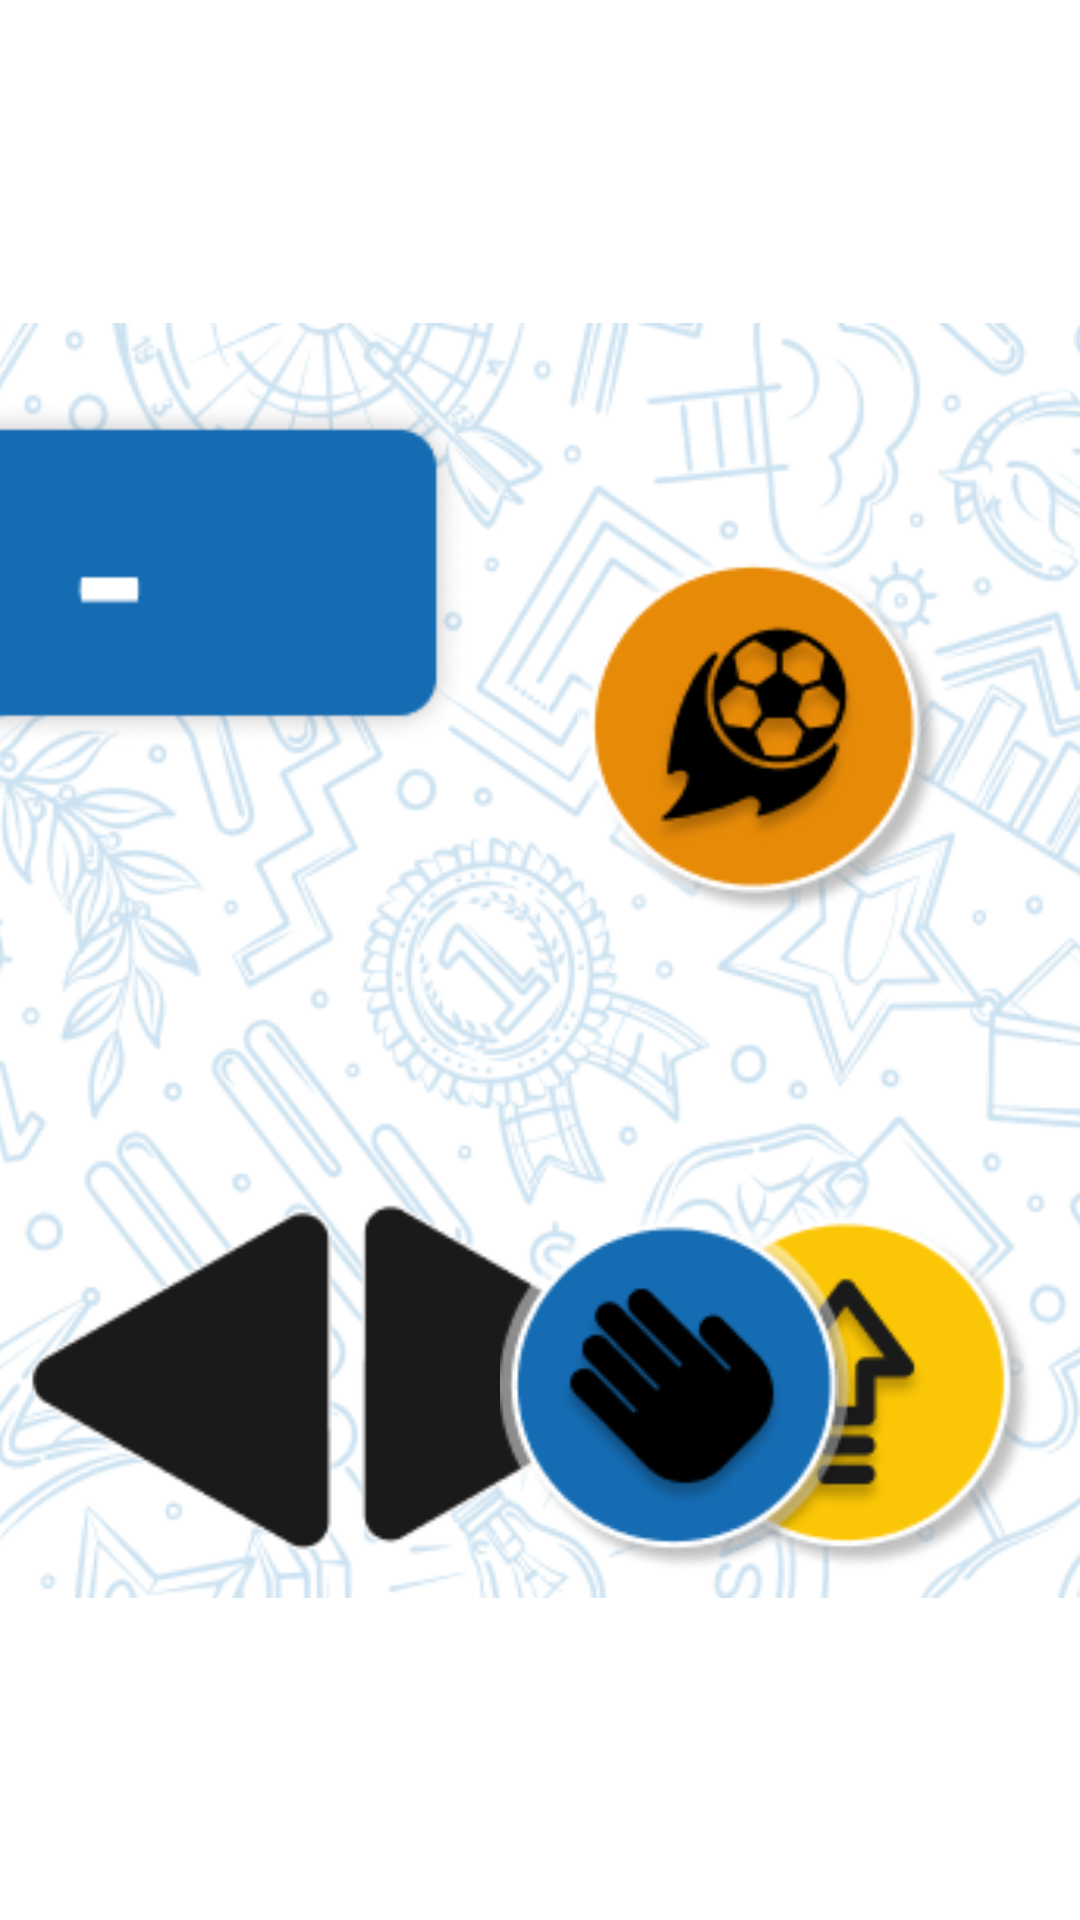

The Android layout XML behind this screen, and the referenced resources:
<!-- AndroidManifest.xml: application theme Theme.HandballFrenzy -->
<!-- res/layout/activity_controller.xml -->
<?xml version="1.0" encoding="utf-8"?>
<androidx.constraintlayout.widget.ConstraintLayout xmlns:android="http://schemas.android.com/apk/res/android"
    xmlns:app="http://schemas.android.com/apk/res-auto"
    xmlns:tools="http://schemas.android.com/tools"
    android:layout_width="match_parent"
    android:layout_height="match_parent"
    tools:context=".Controller">

    <ImageView
        android:id="@+id/imgBack"
        android:layout_width="767dp"
        android:layout_height="425dp"
        app:layout_constraintBottom_toBottomOf="parent"
        app:layout_constraintEnd_toEndOf="parent"
        app:layout_constraintStart_toStartOf="parent"
        app:layout_constraintTop_toTopOf="parent"
        app:srcCompat="@drawable/c1" />

    <ImageView
        android:id="@+id/imgLeft"
        android:layout_width="150dp"
        android:layout_height="145dp"
        app:layout_constraintBottom_toBottomOf="parent"
        app:layout_constraintEnd_toEndOf="parent"
        app:layout_constraintHorizontal_bias="0.027"
        app:layout_constraintStart_toStartOf="parent"
        app:layout_constraintTop_toTopOf="parent"
        app:layout_constraintVertical_bias="0.759"
        app:srcCompat="@drawable/arrow" />

    <ImageView
        android:id="@+id/imgRight"
        android:layout_width="150dp"
        android:layout_height="148dp"
        app:layout_constraintBottom_toBottomOf="parent"
        app:layout_constraintEnd_toEndOf="parent"
        app:layout_constraintHorizontal_bias="0.358"
        app:layout_constraintStart_toStartOf="parent"
        app:layout_constraintTop_toTopOf="parent"
        app:layout_constraintVertical_bias="0.756"
        app:srcCompat="@drawable/arrow2" />

    <ImageView
        android:id="@+id/imgUp"
        android:layout_width="122dp"
        android:layout_height="123dp"
        app:layout_constraintBottom_toBottomOf="parent"
        app:layout_constraintEnd_toEndOf="parent"
        app:layout_constraintHorizontal_bias="0.937"
        app:layout_constraintStart_toStartOf="parent"
        app:layout_constraintTop_toTopOf="parent"
        app:layout_constraintVertical_bias="0.777"
        app:srcCompat="@drawable/jump" />

    <ImageView
        android:id="@+id/imgShoot"
        android:layout_width="124dp"
        android:layout_height="123dp"
        app:layout_constraintBottom_toBottomOf="parent"
        app:layout_constraintEnd_toEndOf="parent"
        app:layout_constraintHorizontal_bias="0.812"
        app:layout_constraintStart_toStartOf="parent"
        app:layout_constraintTop_toTopOf="parent"
        app:layout_constraintVertical_bias="0.354"
        app:srcCompat="@drawable/shoot" />

    <ImageView
        android:id="@+id/imgSteal"
        android:layout_width="122dp"
        android:layout_height="122dp"
        app:layout_constraintBottom_toBottomOf="parent"
        app:layout_constraintEnd_toEndOf="parent"
        app:layout_constraintHorizontal_bias="0.697"
        app:layout_constraintStart_toStartOf="parent"
        app:layout_constraintTop_toTopOf="parent"
        app:layout_constraintVertical_bias="0.778"
        app:srcCompat="@drawable/steal" />

    <TextView
        android:id="@+id/txtScore1"
        android:layout_width="wrap_content"
        android:layout_height="wrap_content"
        android:text="0"
        android:textColor="#FFFFFF"
        android:textSize="60sp"
        app:layout_constraintBottom_toBottomOf="parent"
        app:layout_constraintEnd_toEndOf="parent"
        app:layout_constraintHorizontal_bias="0.225"
        app:layout_constraintStart_toStartOf="parent"
        app:layout_constraintTop_toTopOf="parent"
        app:layout_constraintVertical_bias="0.048" />

    <TextView
        android:id="@+id/txtScore2"
        android:layout_width="wrap_content"
        android:layout_height="wrap_content"
        android:text="0"
        android:textColor="#FFFFFF"
        android:textSize="60sp"
        app:layout_constraintBottom_toBottomOf="parent"
        app:layout_constraintEnd_toEndOf="parent"
        app:layout_constraintHorizontal_bias="0.371"
        app:layout_constraintStart_toStartOf="parent"
        app:layout_constraintTop_toTopOf="parent"
        app:layout_constraintVertical_bias="0.048" />

</androidx.constraintlayout.widget.ConstraintLayout>
<!-- resources referenced by this layout -->
<resources>
  <!-- drawable arrow: png bitmap (drawable-v24, 1857 bytes) -->
  <!-- drawable arrow2: png bitmap (drawable-v24, 1853 bytes) -->
  <!-- drawable c1: png bitmap (drawable-v24, 159555 bytes) -->
  <!-- drawable jump: png bitmap (drawable-v24, 9004 bytes) -->
  <!-- drawable shoot: png bitmap (drawable-v24, 11106 bytes) -->
  <!-- drawable steal: png bitmap (drawable-v24, 9089 bytes) -->
  <style name="Theme.HandballFrenzy" parent="Theme.MaterialComponents.DayNight.DarkActionBar">
          
          <item name="colorPrimary">@color/purple_500</item>
          <item name="colorPrimaryVariant">@color/purple_700</item>
          <item name="colorOnPrimary">@color/white</item>
          
          <item name="colorSecondary">@color/teal_200</item>
          <item name="colorSecondaryVariant">@color/teal_700</item>
          <item name="colorOnSecondary">@color/black</item>
          
          <item name="android:statusBarColor" tools:targetApi="l">?attr/colorPrimaryVariant</item>
          
      </style>
  <!-- not gathered from this repository: default colours our renderer supplied (Android Studio template values) -->
  <color name="purple_500">#FF6200EE</color>
  <color name="purple_700">#FF3700B3</color>
  <color name="teal_200">#FF03DAC5</color>
  <color name="teal_700">#FF018786</color>
  <color name="black">#FF000000</color>
  <color name="white">#FFFFFFFF</color>
</resources>
